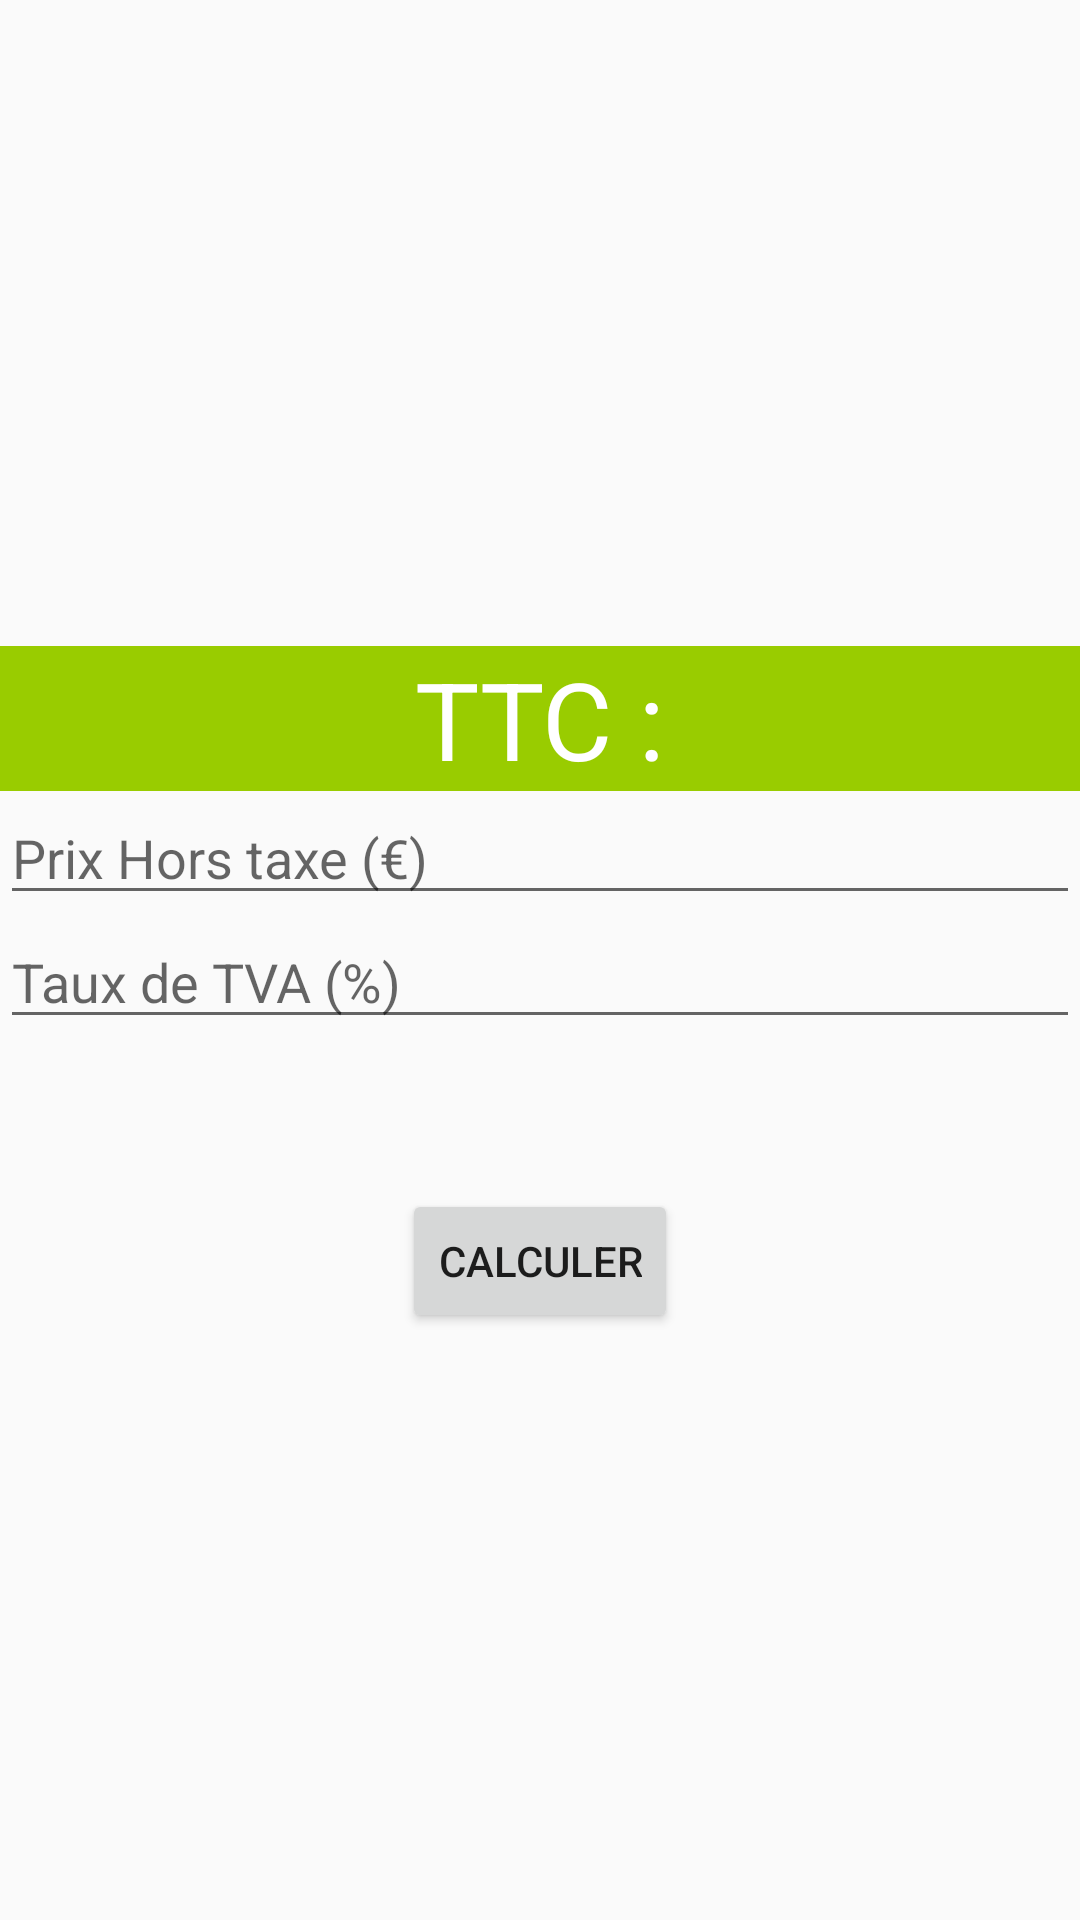

Android layout source for this screen:
<!-- AndroidManifest.xml: application theme AppTheme -->
<!-- res/layout/activity_main.xml -->
<?xml version="1.0" encoding="utf-8"?>
<LinearLayout xmlns:android="http://schemas.android.com/apk/res/android"
    xmlns:app="http://schemas.android.com/apk/res-auto"
    xmlns:tools="http://schemas.android.com/tools"
    android:id="@+id/activiteTVA"
    android:layout_width="match_parent"
    android:layout_height="match_parent"
    android:gravity="center"
    android:orientation="vertical"
    tools:context=".MainActivity">

    <TextView
        android:id="@+id/ttc"
        android:layout_width="match_parent"
        android:layout_height="wrap_content"
        android:layout_marginTop="20dp"
        android:background="@android:color/holo_green_light"
        android:gravity="center_horizontal"
        android:text="TTC :"
        android:textAppearance="@style/TextAppearance.AppCompat.Large"
        android:textColor="@android:color/white"
        android:textSize="36sp" />

    <EditText
        android:id="@+id/ht"
        android:layout_width="match_parent"
        android:layout_height="wrap_content"
        android:ems="10"
        android:hint="Prix Hors taxe (€)"
        android:inputType="numberDecimal"
         />

    <EditText
        android:id="@+id/tva"
        android:layout_width="match_parent"
        android:layout_height="wrap_content"
        android:ems="10"
        android:hint="Taux de TVA (%)"
        android:inputType="numberDecimal"
         />

    <Button
        android:id="@+id/button"
        android:layout_width="wrap_content"
        android:layout_height="wrap_content"
        android:layout_marginTop="50dp"
        android:onClick="clickButton"
        android:text="Calculer" />

</LinearLayout>
<!-- resources referenced by this layout -->
<resources>
  <style name="AppTheme" parent="Theme.AppCompat.Light.DarkActionBar">
          
          <item name="colorPrimary">@color/colorPrimary</item>
          <item name="colorPrimaryDark">@color/colorPrimaryDark</item>
          <item name="colorAccent">@color/colorAccent</item>
      </style>
  <!-- not gathered from this repository: default colours our renderer supplied (Android Studio template values) -->
  <color name="colorPrimary">#FF6200EE</color>
  <color name="colorPrimaryDark">#FF3700B3</color>
  <color name="colorAccent">#FF03DAC5</color>
</resources>
